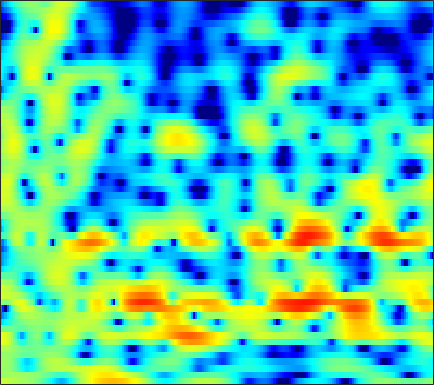

Data behind this chart, as committed beside it:
2.9359, 2.8122, 2.6291, 2.4493, 2.3077, 2.1305, 1.9608, 1.8374, 1.6867, 1.5459, 1.4006, 1.2814, 1.1003, 0.87166, 0.66669, 0.34287, -0.047795, -0.38827, -0.90739, -1.5167, -2.2247, -2.8167, -3.6759, -4.6102
0.3994, 0.6833, 0.9612, 1.149, 1.237, 1.298, 1.303, 1.28, 1.223, 1.145, 1.051, 0.9747, 0.8685, 0.7548, 0.663, 0.5258, 0.3646, 0.2239, 0.004822, -0.2577, -0.5714, -0.8394, -1.236, -1.671
0.6556, 0.786, 0.8053, 0.6503, 0.4137, -0.06247, -0.7287, -1.356, -2.353, -3.487, -4.637, -5.356, -5.826, -5.522, -4.882, -3.772, -2.619, -1.816, -0.8724, -0.09031, 0.5405, 0.9239, 1.329, 1.636
1.082, 1.136, 1.062, 0.8285, 0.5393, -0.01128, -0.7675, -1.474, -2.615, -3.96, -5.41, -6.366, -7.006, -6.567, -5.678, -4.216, -2.793, -1.843, -0.7571, 0.1264, 0.8285, 1.249, 1.684, 1.989
0.5578, 0.706, 0.7885, 0.751, 0.6602, 0.4634, 0.1904, -0.04197, -0.3747, -0.6835, -0.9521, -1.102, -1.213, -1.204, -1.124, -0.9308, -0.6703, -0.449, -0.1525, 0.1229, 0.3598, 0.5057, 0.6506, 0.7333
1.709, 1.734, 1.661, 1.472, 1.27, 0.9343, 0.5375, 0.2528, -0.1149, -0.4147, -0.6244, -0.7229, -0.777, -0.7753, -0.7476, -0.6908, -0.6405, -0.6041, -0.5755, -0.5571, -0.5412, -0.511, -0.4551, -0.3777
4.301, 4.084, 3.622, 2.95, 2.296, 1.22, -0.09472, -1.208, -2.693, -3.791, -4.045, -3.65, -2.729, -1.793, -1.217, -0.7205, -0.5637, -0.676, -1.121, -1.865, -2.844, -3.568, -4.146, -3.85
4.098, 3.902, 3.46, 2.756, 2.036, 0.7644, -0.9928, -2.741, -5.73, -8.741, -8.567, -6.517, -3.86, -1.946, -0.9551, -0.144, 0.1434, 0.02365, -0.5915, -1.827, -3.745, -5.614, -7.852, -7.245
-0.9937, -0.8539, -0.7282, -0.7075, -0.7656, -0.9221, -1.121, -1.318, -1.517, -1.615, -1.508, -1.299, -0.9212, -0.5189, -0.2516, 0.005356, 0.1489, 0.1702, 0.08389, -0.08617, -0.2788, -0.3809, -0.3904, -0.2201
-6.844, -5.942, -4.841, -3.858, -3.239, -2.518, -1.89, -1.448, -0.9373, -0.5165, -0.1758, 0.03744, 0.2949, 0.5098, 0.6307, 0.7168, 0.7494, 0.735, 0.7003, 0.6385, 0.5935, 0.5682, 0.5803, 0.6552
-10.84, -9.364, -7.669, -6.015, -4.816, -3.239, -1.878, -1.012, -0.02168, 0.7136, 1.243, 1.506, 1.708, 1.745, 1.716, 1.564, 1.351, 1.155, 0.8594, 0.5802, 0.3111, 0.117, -0.1007, -0.2115
-9.527, -13.71, -21.08, -11.01, -6.452, -2.611, -0.0417, 1.332, 2.559, 3.331, 3.732, 3.803, 3.598, 3.089, 2.558, 1.735, 0.8659, 0.2399, -0.4574, -1.028, -1.566, -2.036, -2.934, -4.176
0.8408, 0.2288, -0.09494, 0.3338, 1.011, 2.017, 2.913, 3.441, 3.9, 4.016, 3.775, 3.358, 2.435, 1.013, -0.4769, -3.261, -7.43, -11.58, -13.68, -9.328, -6.654, -5.659, -5.525, -6.575
3.382, 3.117, 2.825, 2.62, 2.521, 2.384, 2.199, 2.006, 1.667, 1.204, 0.5262, -0.0881, -1.03, -2.159, -3.168, -4.655, -6.088, -6.867, -7.127, -6.401, -5.261, -4.444, -3.547, -2.82
3.032, 2.839, 2.553, 2.201, 1.868, 1.377, 0.763, 0.1943, -0.6826, -1.688, -2.738, -3.508, -4.388, -4.896, -5.019, -4.891, -4.511, -4.103, -3.435, -2.719, -1.956, -1.388, -0.6794, -0.01574
1.448, 1.421, 1.295, 1.037, 0.734, 0.163, -0.6417, -1.43, -2.839, -4.744, -7.355, -10.06, -14.89, -16.2, -12.64, -8.563, -5.752, -4.159, -2.474, -1.125, -0.0332, 0.655, 1.431, 2.045
-2.03, -1.712, -1.413, -1.256, -1.254, -1.451, -1.867, -2.333, -3.199, -4.361, -5.789, -6.904, -8.094, -8.169, -7.338, -5.634, -3.857, -2.635, -1.233, -0.05115, 0.9338, 1.549, 2.239, 2.767
-6.733, -5.807, -4.81, -4.051, -3.613, -3.18, -2.959, -2.882, -2.88, -2.979, -3.09, -3.123, -3.069, -2.844, -2.542, -1.986, -1.323, -0.7829, -0.06422, 0.615, 1.237, 1.65, 2.126, 2.522
-9.829, -8.522, -7.085, -5.89, -5.145, -4.304, -3.608, -3.187, -2.728, -2.336, -2.014, -1.804, -1.512, -1.197, -0.9504, -0.5984, -0.2119, 0.07587, 0.4656, 0.8423, 1.19, 1.439, 1.742, 2.025
-9.723, -8.944, -7.757, -6.503, -5.597, -4.474, -3.48, -2.847, -2.16, -1.625, -1.206, -0.9687, -0.6832, -0.4113, -0.2106, 0.05834, 0.3156, 0.4915, 0.6852, 0.8328, 0.9375, 1.002, 1.102, 1.247
-11.72, -11.73, -9.799, -7.189, -5.366, -3.355, -1.923, -1.124, -0.4036, -0.06489, 0.01233, -0.0039, -0.09405, -0.0893, 0.05074, 0.3833, 0.7715, 1.024, 1.188, 1.093, 0.7283, 0.2916, -0.364, -0.8507
-9.638, -10.36, -7.385, -3.801, -1.758, 0.2933, 1.683, 2.265, 2.531, 2.158, 1.033, -0.3252, -2.882, -5.104, -4.587, -1.898, 0.442, 1.588, 2.373, 2.316, 1.355, -0.09318, -3.464, -10.68
-3.318, -2.873, -1.906, -0.6849, 0.2986, 1.383, 2.202, 2.537, 2.555, 2.048, 0.9322, -0.4006, -2.586, -4.319, -3.96, -1.932, 0.08037, 1.155, 1.941, 2.085, 1.643, 0.9835, -0.1908, -1.302
-8.466, -6.14, -3.691, -1.854, -0.7467, 0.4034, 1.194, 1.606, 1.893, 1.914, 1.73, 1.523, 1.248, 1.089, 1.099, 1.273, 1.514, 1.678, 1.768, 1.665, 1.361, 1.015, 0.4011, -0.3306
-6.654, -4.998, -3.116, -1.573, -0.6668, 0.3011, 1.003, 1.371, 1.714, 1.899, 1.975, 1.985, 1.949, 1.917, 1.889, 1.87, 1.836, 1.777, 1.648, 1.409, 1.041, 0.6649, 0.02967, -0.7893
-1.479, -1.031, -0.3976, 0.2139, 0.6096, 1.026, 1.328, 1.461, 1.544, 1.539, 1.477, 1.409, 1.316, 1.243, 1.209, 1.182, 1.179, 1.166, 1.11, 0.9789, 0.7284, 0.4377, -0.09435, -0.836
1.312, 1.488, 1.701, 1.821, 1.854, 1.794, 1.607, 1.401, 1.014, 0.5445, 0.02801, -0.3426, -0.7364, -0.9653, -0.9832, -0.8271, -0.5201, -0.2371, 0.1135, 0.3825, 0.5148, 0.5053, 0.3132, -0.08252
2.849, 2.95, 2.955, 2.811, 2.591, 2.145, 1.492, 0.8674, -0.1585, -1.42, -2.919, -4.17, -5.832, -6.915, -6.887, -5.715, -4.05, -2.843, -1.463, -0.4136, 0.3268, 0.6955, 0.9545, 0.9797
3.179, 3.302, 3.255, 2.986, 2.611, 1.873, 0.8696, -0.09263, -1.625, -3.523, -5.852, -8.118, -12.43, -20.08, -19.78, -11.72, -7.092, -4.747, -2.461, -0.8456, 0.2667, 0.8374, 1.315, 1.518
2.933, 3.198, 3.271, 2.99, 2.552, 1.627, 0.3191, -0.9169, -2.872, -5.031, -7.068, -8.186, -8.825, -8.471, -7.627, -5.951, -4.05, -2.68, -1.108, 0.1195, 0.9708, 1.368, 1.604, 1.536
2.935, 3.404, 3.681, 3.531, 3.14, 2.214, 0.7466, -0.7736, -3.57, -7.799, -15.59, -28.03, -13.01, -7.671, -5.227, -2.87, -1.08, -0.01373, 1.095, 1.847, 2.249, 2.311, 2.04, 1.343
1.742, 2.355, 2.836, 2.963, 2.805, 2.277, 1.384, 0.4825, -1.004, -2.624, -4.005, -4.445, -4.063, -2.949, -1.982, -0.7532, 0.2842, 0.9174, 1.549, 1.922, 2.013, 1.877, 1.382, 0.4569
-0.09354, 0.613, 1.282, 1.663, 1.764, 1.681, 1.369, 1.031, 0.4791, -0.08673, -0.5682, -0.8027, -0.9559, -0.8921, -0.7501, -0.4569, -0.132, 0.1063, 0.3735, 0.5555, 0.6038, 0.5323, 0.2823, -0.1531
-0.614, 0.133, 0.8949, 1.403, 1.634, 1.755, 1.679, 1.498, 1.15, 0.6914, 0.1804, -0.2159, -0.7114, -1.126, -1.355, -1.513, -1.491, -1.371, -1.126, -0.8494, -0.6029, -0.4737, -0.3821, -0.3836
0.1588, 0.8816, 1.668, 2.236, 2.513, 2.677, 2.618, 2.421, 1.961, 1.278, 0.3734, -0.4549, -1.7, -3.047, -3.969, -4.803, -4.837, -4.38, -3.448, -2.502, -1.725, -1.284, -0.8933, -0.684
0.9535, 1.771, 2.693, 3.374, 3.711, 3.918, 3.84, 3.603, 3.008, 2.09, 0.7964, -0.4766, -2.754, -6.042, -9.791, -19.61, -16.09, -10.19, -6.062, -3.694, -2.284, -1.671, -1.316, -1.399
0.1137, 1.33, 2.614, 3.52, 3.965, 4.256, 4.213, 3.969, 3.386, 2.512, 1.353, 0.313, -1.286, -3.063, -4.338, -5.521, -5.471, -4.718, -3.387, -2.23, -1.478, -1.259, -1.469, -2.357
-1.222, 0.382, 1.91, 2.906, 3.348, 3.588, 3.465, 3.146, 2.475, 1.565, 0.4912, -0.3373, -1.352, -2.114, -2.455, -2.534, -2.251, -1.87, -1.268, -0.7006, -0.3401, -0.2599, -0.4951, -1.174
0.1905, 1.187, 2.167, 2.748, 2.932, 2.849, 2.396, 1.819, 0.7089, -0.7896, -2.629, -4.181, -6.146, -7.112, -6.791, -5.393, -3.74, -2.59, -1.291, -0.2741, 0.4502, 0.8078, 1.039, 1.004
1.755, 2.084, 2.378, 2.447, 2.327, 1.911, 1.153, 0.343, -1.107, -3.079, -5.782, -8.592, -14.3, -21.52, -15.5, -9.557, -5.986, -4.056, -2.077, -0.5929, 0.5181, 1.136, 1.717, 2.04
1.825, 1.86, 1.834, 1.654, 1.396, 0.8596, 0.07405, -0.6937, -1.968, -3.481, -5.15, -6.396, -7.746, -8.284, -7.998, -6.835, -5.216, -3.925, -2.276, -0.8288, 0.3702, 1.094, 1.823, 2.292
0.8647, 0.9052, 0.8905, 0.7705, 0.578, 0.1427, -0.5173, -1.177, -2.303, -3.722, -5.402, -6.754, -8.47, -9.493, -9.301, -7.863, -5.781, -4.196, -2.277, -0.6464, 0.6765, 1.474, 2.28, 2.812
-1.691, -1.374, -0.974, -0.6677, -0.5521, -0.5926, -0.9008, -1.341, -2.229, -3.559, -5.521, -7.612, -11.97, -21.5, -20.74, -11.13, -6.425, -4.045, -1.677, 0.08879, 1.417, 2.178, 2.941, 3.439
-7.491, -6.127, -4.527, -3.325, -2.662, -2.055, -1.747, -1.702, -1.878, -2.32, -3.002, -3.624, -4.44, -4.843, -4.625, -3.671, -2.312, -1.267, -0.01231, 1.029, 1.849, 2.337, 2.833, 3.169
-12.28, -9.646, -7.288, -5.692, -4.792, -3.825, -3.01, -2.465, -1.848, -1.355, -0.97, -0.7443, -0.4787, -0.2111, 0.01147, 0.3487, 0.6962, 0.9313, 1.172, 1.314, 1.388, 1.438, 1.53, 1.691
-7.907, -7.552, -7.18, -6.978, -6.828, -6.303, -5.188, -4.044, -2.402, -0.8959, 0.3503, 1.105, 1.883, 2.412, 2.652, 2.773, 2.641, 2.358, 1.722, 0.7797, -0.3949, -1.286, -2.054, -1.897
-5.338, -5.943, -7.3, -9.79, -13.12, -20.24, -12.99, -8.014, -3.743, -0.8614, 1.182, 2.317, 3.408, 4.086, 4.348, 4.36, 3.97, 3.38, 2.112, 0.1121, -3.068, -6.949, -19.57, -12.78
-4.963, -5.324, -6.069, -7.062, -7.776, -7.977, -6.637, -4.946, -2.574, -0.4903, 1.186, 2.179, 3.172, 3.813, 4.067, 4.104, 3.798, 3.336, 2.393, 1.081, -0.5173, -1.752, -2.978, -3.23
-5.52, -5.266, -4.967, -4.638, -4.312, -3.705, -2.853, -2.089, -0.9657, 0.1566, 1.184, 1.853, 2.572, 3.081, 3.312, 3.426, 3.317, 3.095, 2.622, 1.987, 1.252, 0.6718, -0.08285, -0.7856
-6.691, -6.018, -5.154, -4.323, -3.697, -2.849, -1.975, -1.308, -0.4353, 0.3966, 1.151, 1.653, 2.215, 2.638, 2.865, 3.044, 3.081, 3.015, 2.809, 2.474, 2.009, 1.578, 0.8772, 0.004964
-8.414, -7.476, -6.301, -5.183, -4.376, -3.326, -2.327, -1.611, -0.7289, 0.06095, 0.7466, 1.185, 1.674, 2.058, 2.287, 2.517, 2.67, 2.738, 2.761, 2.685, 2.483, 2.236, 1.75, 1.051
-10.64, -9.629, -8.35, -7.045, -6.056, -4.756, -3.521, -2.664, -1.638, -0.784, -0.1183, 0.2582, 0.6158, 0.8598, 0.9998, 1.195, 1.457, 1.708, 2.087, 2.449, 2.722, 2.822, 2.783, 2.518
-14.28, -13.5, -12.23, -10.68, -9.336, -7.452, -5.609, -4.372, -2.986, -1.954, -1.315, -1.097, -1.159, -1.57, -2.008, -2.445, -2.24, -1.537, -0.1634, 1.264, 2.459, 3.138, 3.739, 4.005
-20.87, -21.06, -21.57, -19.93, -16.68, -12.27, -8.747, -6.704, -4.652, -3.286, -2.569, -2.479, -3.04, -4.642, -6.888, -13.06, -20.69, -10.16, -3.998, -0.4814, 1.806, 3.013, 4.12, 4.764
-22.65, -22.49, -23.34, -21.76, -18.25, -13.64, -9.996, -7.86, -5.684, -4.174, -3.252, -2.926, -2.946, -3.432, -4.014, -4.685, -4.481, -3.521, -1.663, 0.2154, 1.792, 2.738, 3.692, 4.316
-17.04, -16.23, -15.01, -13.43, -12.04, -10.02, -8.035, -6.661, -5.088, -3.823, -2.88, -2.361, -1.883, -1.57, -1.391, -1.121, -0.7256, -0.3184, 0.3583, 1.108, 1.852, 2.365, 2.95, 3.392
-13.17, -12.26, -10.87, -9.461, -8.387, -6.966, -5.617, -4.678, -3.554, -2.598, -1.808, -1.324, -0.8128, -0.4355, -0.2104, 0.03411, 0.2457, 0.4037, 0.6334, 0.9006, 1.226, 1.508, 1.919, 2.334
-11.05, -9.657, -7.997, -6.534, -5.545, -4.355, -3.306, -2.612, -1.792, -1.098, -0.5237, -0.1755, 0.1809, 0.4022, 0.4807, 0.4584, 0.2929, 0.08363, -0.2794, -0.629, -0.7954, -0.6853, -0.1649, 0.6625
